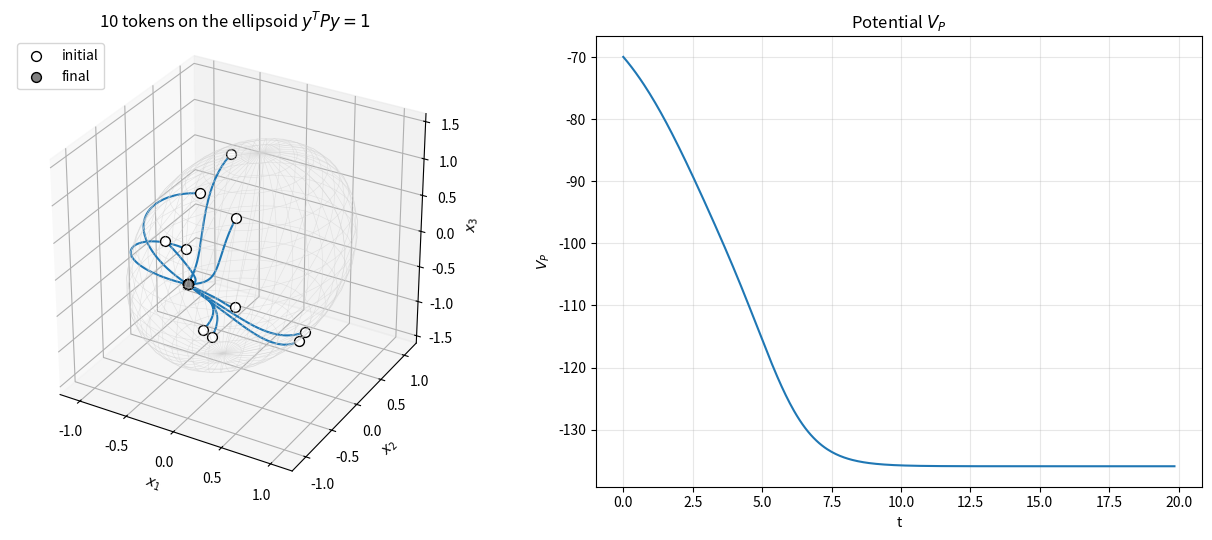
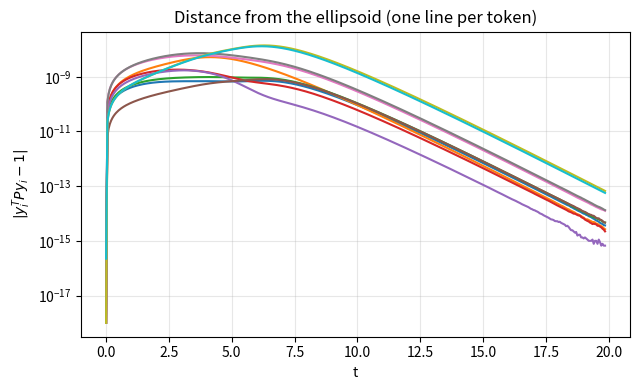

Python code for these plots, in order:
import time
import numpy as np
import matplotlib.pyplot as plt


# Parameters
n = 2                      
P = np.array([[ 0.9432,  0.0587, -0.1813],
              [ 0.0587,  0.8450, -0.1013],
              [-0.1813, -0.1013,  0.5519]])    # P from section 7.1 of the paper we used from

ELL_Q1 = 10                #context size for Q1
NUM_ELL_Q2 = 100           #context sizes for Q2 trial
ELL_START_Q2 = 10          #first context size in Q2
ELL_STEP_Q2 = 10           #increment between context sizes
ELL_Q2 = [ELL_START_Q2 + ELL_STEP_Q2 * k for k in range(NUM_ELL_Q2)]   

DT = 0.05                  #rk4 step size
MAX_STEPS = 5000           # to stop if not converged after this many steps
TOL = 1e-4                 

SEED_Q1 = 0
SEED_Q2 = 1


# Functions used by both Q1 and Q2
def p_norms(Y):
    return np.sqrt(np.einsum('il,ij,jl->l', Y, P, Y))


def random_tokens(ell, rng):
    X = rng.standard_normal((n + 1, ell))
    return X / p_norms(X)


def rhs(Y):
    G = Y.T @ P @ Y                         
    A = np.exp(G)
    A = A / (np.sqrt(n + 1) * A.sum(axis=1, keepdims=True))
    return Y @ A.T - Y * np.sum(A * G, axis=1)


def rk4_step(Y, dt):
    k1 = rhs(Y)
    k2 = rhs(Y + 0.5 * dt * k1)
    k3 = rhs(Y + 0.5 * dt * k2)
    k4 = rhs(Y + dt * k3)
    return Y + dt / 6 * (k1 + 2 * k2 + 2 * k3 + k4)


def consensus_gap(Y):
    return 1.0 - (Y.T @ P @ Y).min()


def potential(Y):
    return -0.5 * np.exp(Y.T @ P @ Y).sum()


def simulate(Y0, dt=DT, max_steps=MAX_STEPS, tol=TOL, store=False):
    Y = Y0.copy()
    traj = [Y.copy()]
    gaps = [consensus_gap(Y)]
    for k in range(1, max_steps + 1):
        Y = rk4_step(Y, dt)
        gaps.append(consensus_gap(Y))
        if store:
            traj.append(Y.copy())
        if gaps[-1] < tol:
            return Y, k, np.array(traj), np.array(gaps)
    return Y, None, np.array(traj), np.array(gaps)



# Q1
# print("Q1")
rng1 = np.random.default_rng(SEED_Q1)
 
#1a for the 10 random tokens on the ellipsoid
Y0 = random_tokens(ELL_Q1, rng1)
print("y^T P y at t=0:", np.round(p_norms(Y0) ** 2, 10))
print("consensus gap at t=0: %.4f" % consensus_gap(Y0))
 
#used RK4 to solve
_, steps, _, _ = simulate(Y0)
print("converged after %d steps (t = %.2f)" % (steps, steps * DT))
 
#had to run 50% longer than needed so the plots show the settled state
n_plot = int(1.5 * steps)
_, _, traj, _ = simulate(Y0, max_steps=n_plot, tol=-1.0, store=True)
t = DT * np.arange(traj.shape[0])
 
#distance from the ellipsoid over the whole run
on_ell = np.einsum('tim,ij,tjm->tm', traj, P, traj)
print("max |y_i^T P y_i - 1| over all tokens and steps: %.1e" % np.abs(on_ell - 1).max())
 
#to see where they end up
Yf = traj[-1]
spread = max(np.linalg.norm(Yf[:, i] - Yf[:, j])
             for i in range(ELL_Q1) for j in range(ELL_Q1))
print("max distance between final tokens: %.1e" % spread)
print("common final point:", np.round(Yf.mean(axis=1), 4))
 
#to replicate figure 1 of the paper
fig = plt.figure(figsize=(13, 5.5))
 
ax = fig.add_subplot(1, 2, 1, projection='3d')
w, vecs = np.linalg.eigh(P)
P_inv_sqrt = vecs @ np.diag(1 / np.sqrt(w)) @ vecs.T          # maps unit sphere to the ellipsoid
u, v = np.meshgrid(np.linspace(0, 2 * np.pi, 40), np.linspace(0, np.pi, 20))
S = np.stack([np.cos(u) * np.sin(v), np.sin(u) * np.sin(v), np.cos(v)])
E = np.einsum('ij,jab->iab', P_inv_sqrt, S)
ax.plot_wireframe(E[0], E[1], E[2], color='lightgray', linewidth=0.4, alpha=0.6)
for i in range(ELL_Q1):
    ax.plot(traj[:, 0, i], traj[:, 1, i], traj[:, 2, i], color='tab:blue', lw=1.5)
ax.scatter(*traj[0], s=50, c='white', edgecolors='k', depthshade=False, label='initial')
ax.scatter(*traj[-1], s=50, c='gray', edgecolors='k', depthshade=False, label='final')
ax.set_xlabel('$x_1$')
ax.set_ylabel('$x_2$')
ax.set_zlabel('$x_3$')
ax.set_title('%d tokens on the ellipsoid $y^T P y = 1$' % ELL_Q1)
ax.legend(loc='upper left')
ax.set_box_aspect((1, 1, 1))
 
ax2 = fig.add_subplot(1, 2, 2)
ax2.plot(t, [potential(Y) for Y in traj], color='tab:blue')
ax2.set_xlabel('t')
ax2.set_ylabel('$V_P$')
ax2.set_title('Potential $V_P$')
ax2.grid(alpha=0.3)
fig.tight_layout()
fig.savefig('q1_figure1.png', dpi=150)
 
fig_c, ax_c = plt.subplots(figsize=(6.5, 4))
ax_c.semilogy(t, np.abs(on_ell - 1) + 1e-18)
ax_c.set_xlabel('t')
ax_c.set_ylabel('$|y_i^T P y_i - 1|$')
ax_c.set_title('Distance from the ellipsoid (one line per token)')
ax_c.grid(alpha=0.3)
fig_c.tight_layout()
fig_c.savefig('q1_on_ellipsoid.png', dpi=150)
print("saved q1_figure1.png and q1_on_ellipsoid.png")

# # Q2
# print()
# print("Q2 (tol = %g, dt = %g)" % (TOL, DT))
# rng2 = np.random.default_rng(SEED_Q2)
# results = []
# gap_curves = []
# t_start = time.time()
# print("%6s %10s %7s %8s" % ("ell", "converged", "steps", "t"))
# for ell in ELL_Q2:
#     Y0_q2 = random_tokens(ell, rng2)
#     _, steps_q2, _, gaps_q2 = simulate(Y0_q2)
#     gap_curves.append(gaps_q2)
#     ok = steps_q2 is not None
#     results.append((ell, int(ok), steps_q2 if ok else -1))
#     t_conv = steps_q2 * DT if ok else float('nan')
#     print("%6d %10s %7s %8.2f" % (ell, ok, steps_q2, t_conv), flush=True)
# print("Q2 run time: %.0f s" % (time.time() - t_start))
 
# res = np.array(results)
# np.savetxt('q2_results.csv', res, delimiter=',', fmt='%d',
#            header='ell,converged,steps', comments='')
 
# conv = res[:, 1] == 1
# fig2, ax3 = plt.subplots(figsize=(7, 4))
# ax3.plot(res[conv, 0], res[conv, 2], 'o-', ms=3)
# if (~conv).any():
#     ax3.plot(res[~conv, 0], np.full((~conv).sum(), MAX_STEPS), 'rx', label='not converged')
#     ax3.legend()
# ax3.set_xlabel('context size $\\ell$')
# ax3.set_ylabel('RK4 steps to convergence')
# ax3.set_title('Steps to consensus (dt = %g, tol = %g)' % (DT, TOL))
# ax3.grid(alpha=0.3)
# fig2.tight_layout()
# fig2.savefig('q2_steps_vs_ell.png', dpi=150)
# fig3, ax4 = plt.subplots(figsize=(7, 4.5))
# cmap = plt.get_cmap('viridis')
# for ell, g in zip(ELL_Q2, gap_curves):
#     ax4.semilogy(np.arange(len(g)), g, color=cmap((ell - ELL_Q2[0]) / max(ELL_Q2[-1] - ELL_Q2[0], 1)), lw=0.8)
# ax4.axhline(TOL, color='k', ls='--', lw=1, label='tol = %g' % TOL)
# sm = plt.cm.ScalarMappable(cmap=cmap, norm=plt.Normalize(ELL_Q2[0], ELL_Q2[-1]))
# fig3.colorbar(sm, ax=ax4, label='context size $\\ell$')
# ax4.set_xlabel('RK4 step')
# ax4.set_ylabel('consensus gap  $1 - \\min_{ij} y_i^T P y_j$')
# ax4.set_title('Convergence of all %d runs' % len(ELL_Q2))
# ax4.legend(loc='lower left')
# ax4.grid(alpha=0.3)
# fig3.tight_layout()
# fig3.savefig('q2_gap_curves.png', dpi=150)
# print("saved q2_results.csv, q2_steps_vs_ell.png and q2_gap_curves.png")
 
 
plt.show()
 
